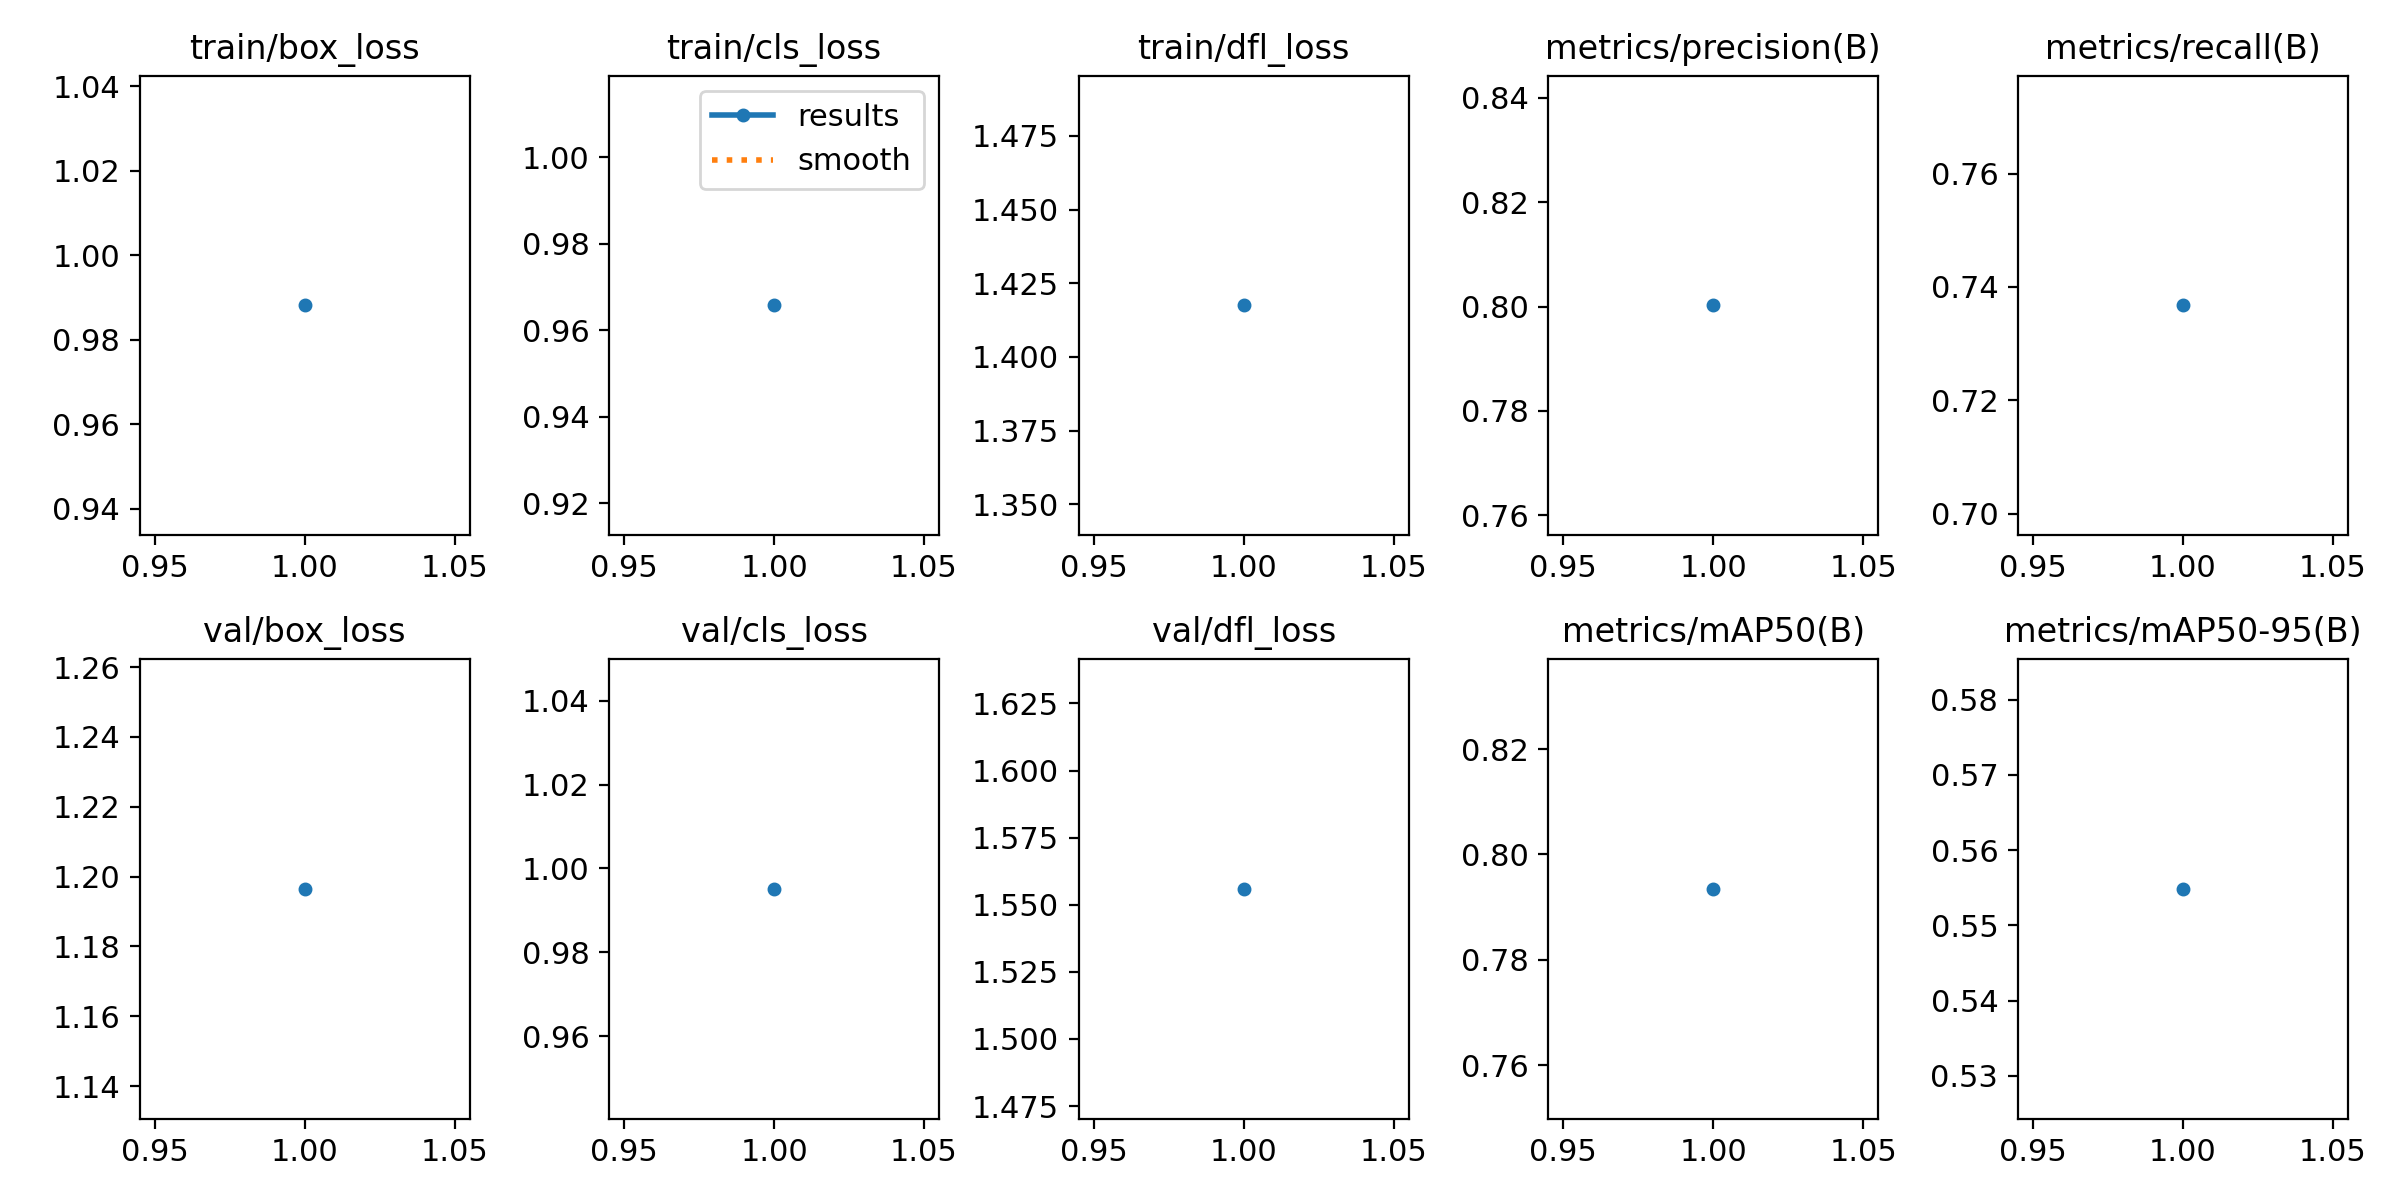

The file beside this chart, header and first rows:
epoch, time, train/box_loss, train/cls_loss, train/dfl_loss, metrics/precision(B), metrics/recall(B), metrics/mAP50(B), metrics/mAP50-95(B), val/box_loss, val/cls_loss, val/dfl_loss, lr/pg0, lr/pg1, lr/pg2
1, 763.9, 0.9881, 0.9657, 1.417, 0.8002, 0.7367, 0.7935, 0.5548, 1.196, 0.9951, 1.556, 0.0003029, 0.0003029, 0.0003029
